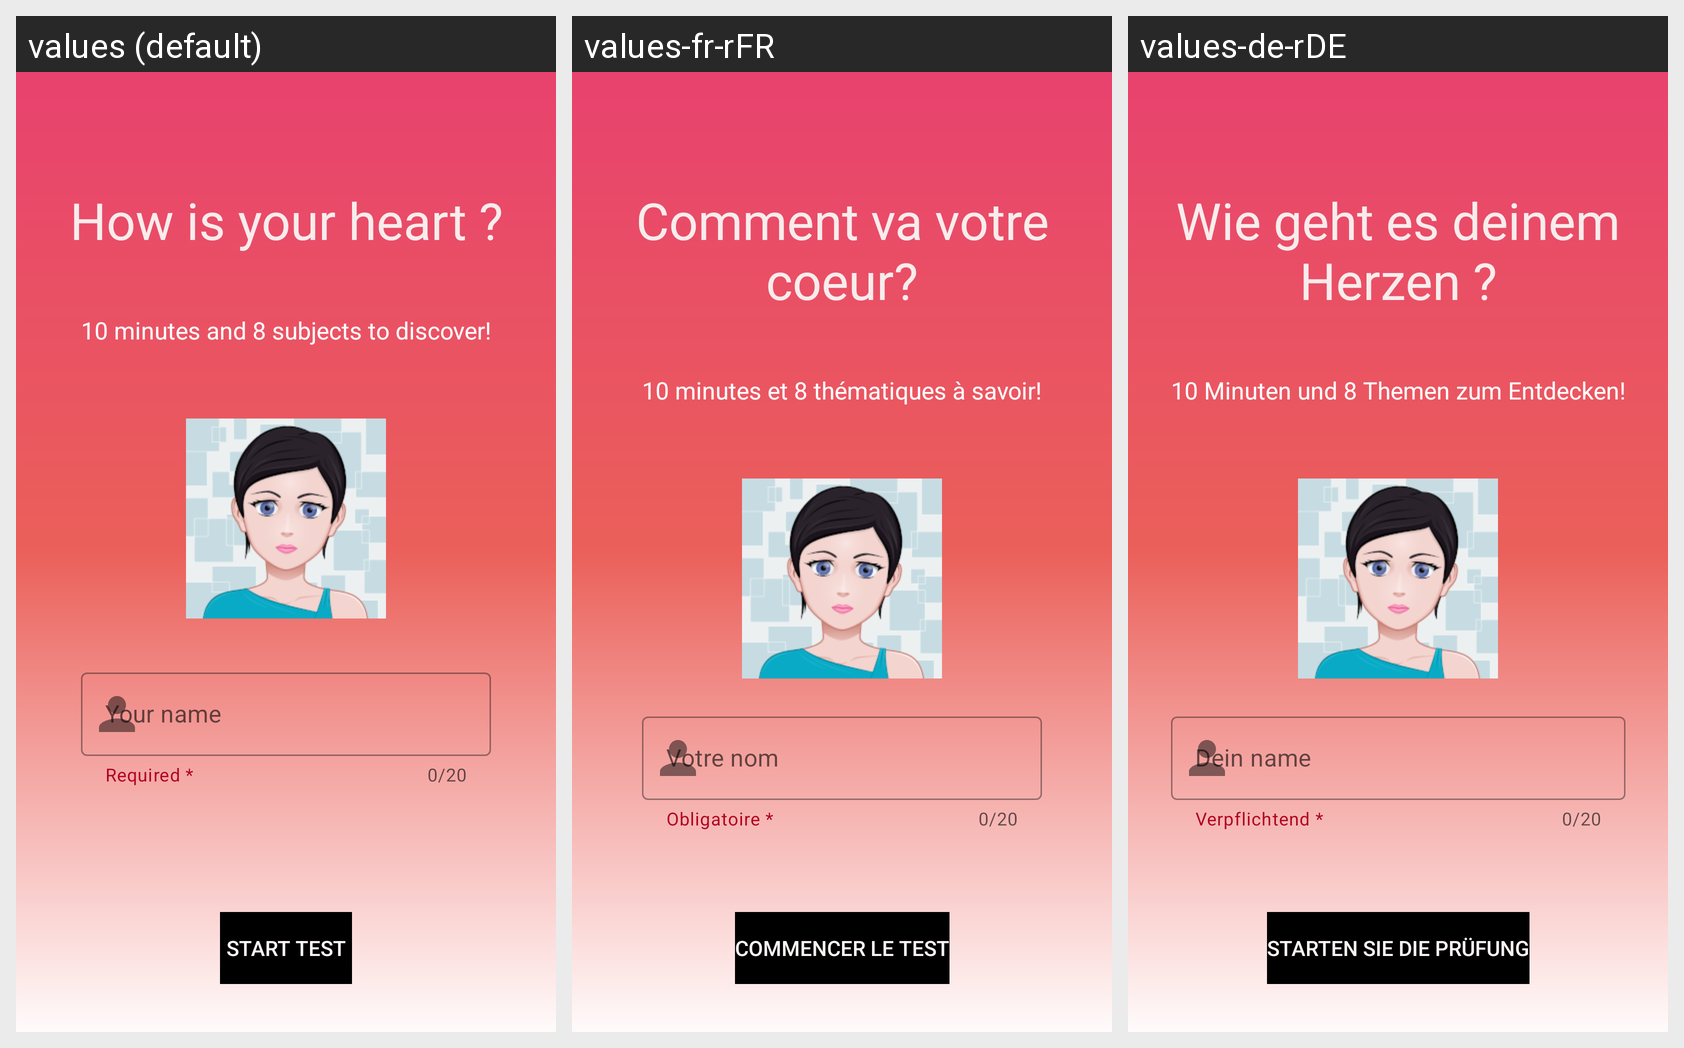

The same Android screen rendered under several of its app's locales, left to right. List the strings drawn on it with the default value and each locale's translation.
Android screen res/layout/activity_name.xml rendered under 3 locales, left to right: values (default), values-fr-rFR, values-de-rDE. Device: Nexus 5 (rendered at 1080×1920; each locale shown at half size, 540×960, under a caption strip naming it); theme Theme.HealthCheck.
Strings drawn on this screen, with the default value and each locale's value (text and hints the layout hard-codes, and strings that could not be matched under every locale, appear in the picture but are not listed):

txtMainTitle
  values: How is your heart ?
  values-fr-rFR: Comment va votre coeur?
  values-de-rDE: Wie geht es deinem Herzen ?

btnStartTest
  values: Start Test
  values-fr-rFR: Commencer le test
  values-de-rDE: starten Sie die Prüfung

txtMain
  values: 10 minutes and 8 subjects to discover!
  values-fr-rFR: 10 minutes et 8 thématiques à savoir!
  values-de-rDE: 10 Minuten und 8 Themen zum Entdecken!

txtMainYourName
  values: Your name
  values-fr-rFR: Votre nom
  values-de-rDE: Dein name

txtRequired
  values: Required *
  values-fr-rFR: Obligatoire *
  values-de-rDE: Verpflichtend *
